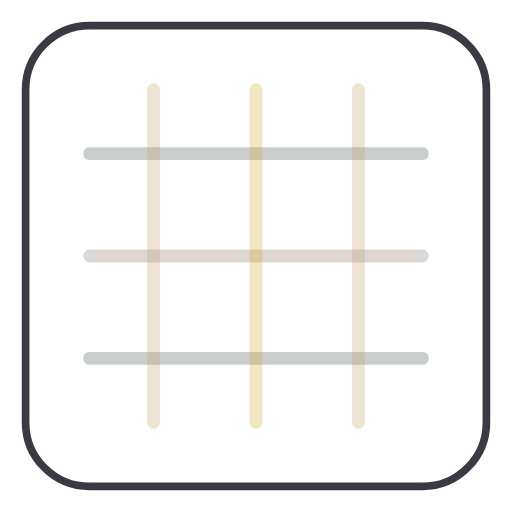
t = 0.00 s
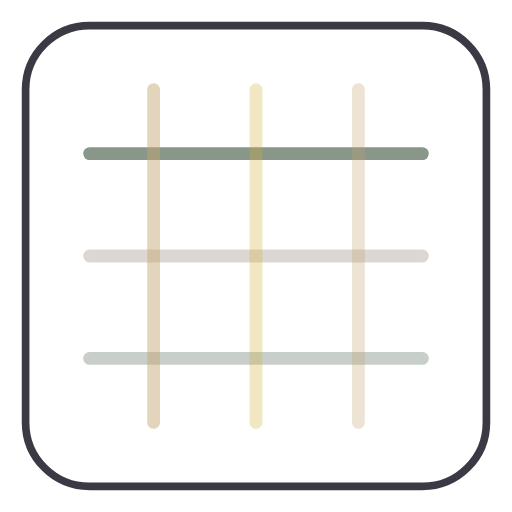
t = 0.50 s
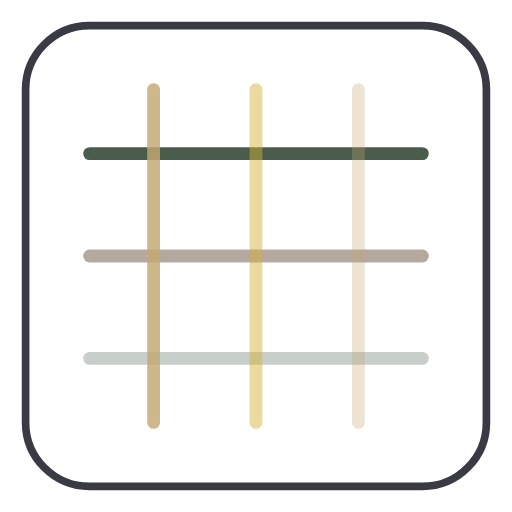
t = 1.00 s
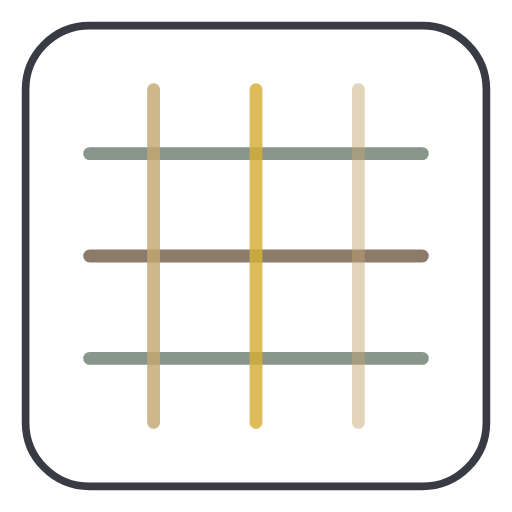
t = 1.50 s
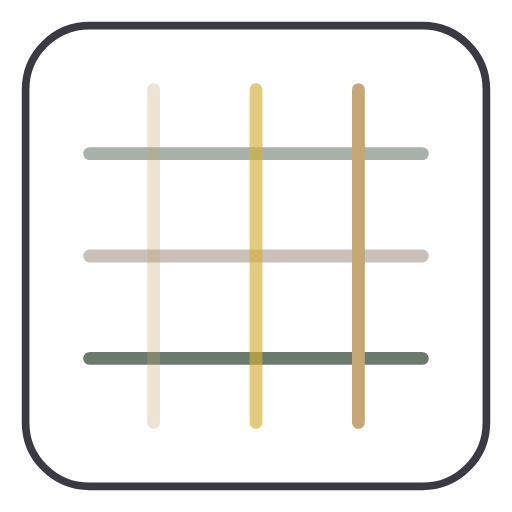
t = 2.25 s
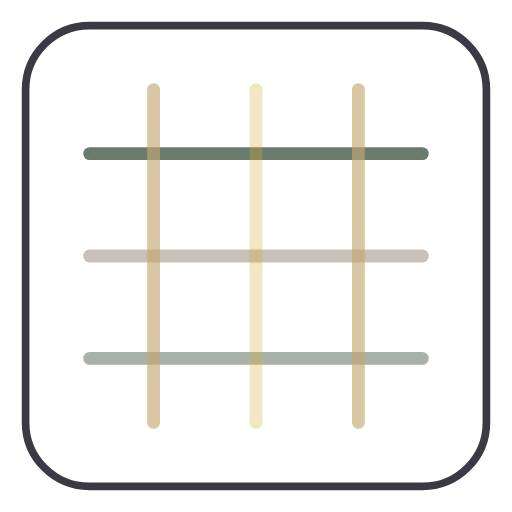
t = 2.75 s

The animated SVG that drew these frames (rendered in a browser with its animation timeline set to each time). Animation: 6 SMIL elements (animate=6); one cycle of 3.25 s, repeats indefinitely.

<?xml version="1.0" encoding="UTF-8"?>
<svg width="200" height="200" viewBox="0 0 200 200" fill="none" xmlns="http://www.w3.org/2000/svg">
  <!-- Background square with rounded corners -->
  <rect x="10" y="10" width="180" height="180" rx="25" fill="none" stroke="#3A3A45" stroke-width="3"/>

  <!-- Animated horizontal data streams -->
  <g>
    <!-- Stream 1 -->
    <line x1="35" y1="60" x2="165" y2="60" stroke="#4A5D4C" stroke-width="5" stroke-linecap="round" opacity="0.3">
      <animate attributeName="opacity" values="0.3;1;0.3" dur="2s" repeatCount="indefinite"/>
    </line>

    <!-- Stream 2 -->
    <line x1="35" y1="100" x2="165" y2="100" stroke="#8C7B6B" stroke-width="5" stroke-linecap="round" opacity="0.3">
      <animate attributeName="opacity" values="0.3;1;0.3" dur="2s" begin="0.5s" repeatCount="indefinite"/>
    </line>

    <!-- Stream 3 -->
    <line x1="35" y1="140" x2="165" y2="140" stroke="#4A5D4C" stroke-width="5" stroke-linecap="round" opacity="0.3">
      <animate attributeName="opacity" values="0.3;1;0.3" dur="2s" begin="1s" repeatCount="indefinite"/>
    </line>
  </g>

  <!-- Animated vertical data streams -->
  <g>
    <!-- Stream 1 -->
    <line x1="60" y1="35" x2="60" y2="165" stroke="#C4A772" stroke-width="5" stroke-linecap="round" opacity="0.3">
      <animate attributeName="opacity" values="0.3;1;0.3" dur="2s" begin="0.25s" repeatCount="indefinite"/>
    </line>

    <!-- Stream 2 -->
    <line x1="100" y1="35" x2="100" y2="165" stroke="#D4AF37" stroke-width="5" stroke-linecap="round" opacity="0.3">
      <animate attributeName="opacity" values="0.3;1;0.3" dur="2s" begin="0.75s" repeatCount="indefinite"/>
    </line>

    <!-- Stream 3 -->
    <line x1="140" y1="35" x2="140" y2="165" stroke="#C4A772" stroke-width="5" stroke-linecap="round" opacity="0.3">
      <animate attributeName="opacity" values="0.3;1;0.3" dur="2s" begin="1.25s" repeatCount="indefinite"/>
    </line>
  </g>
</svg>
